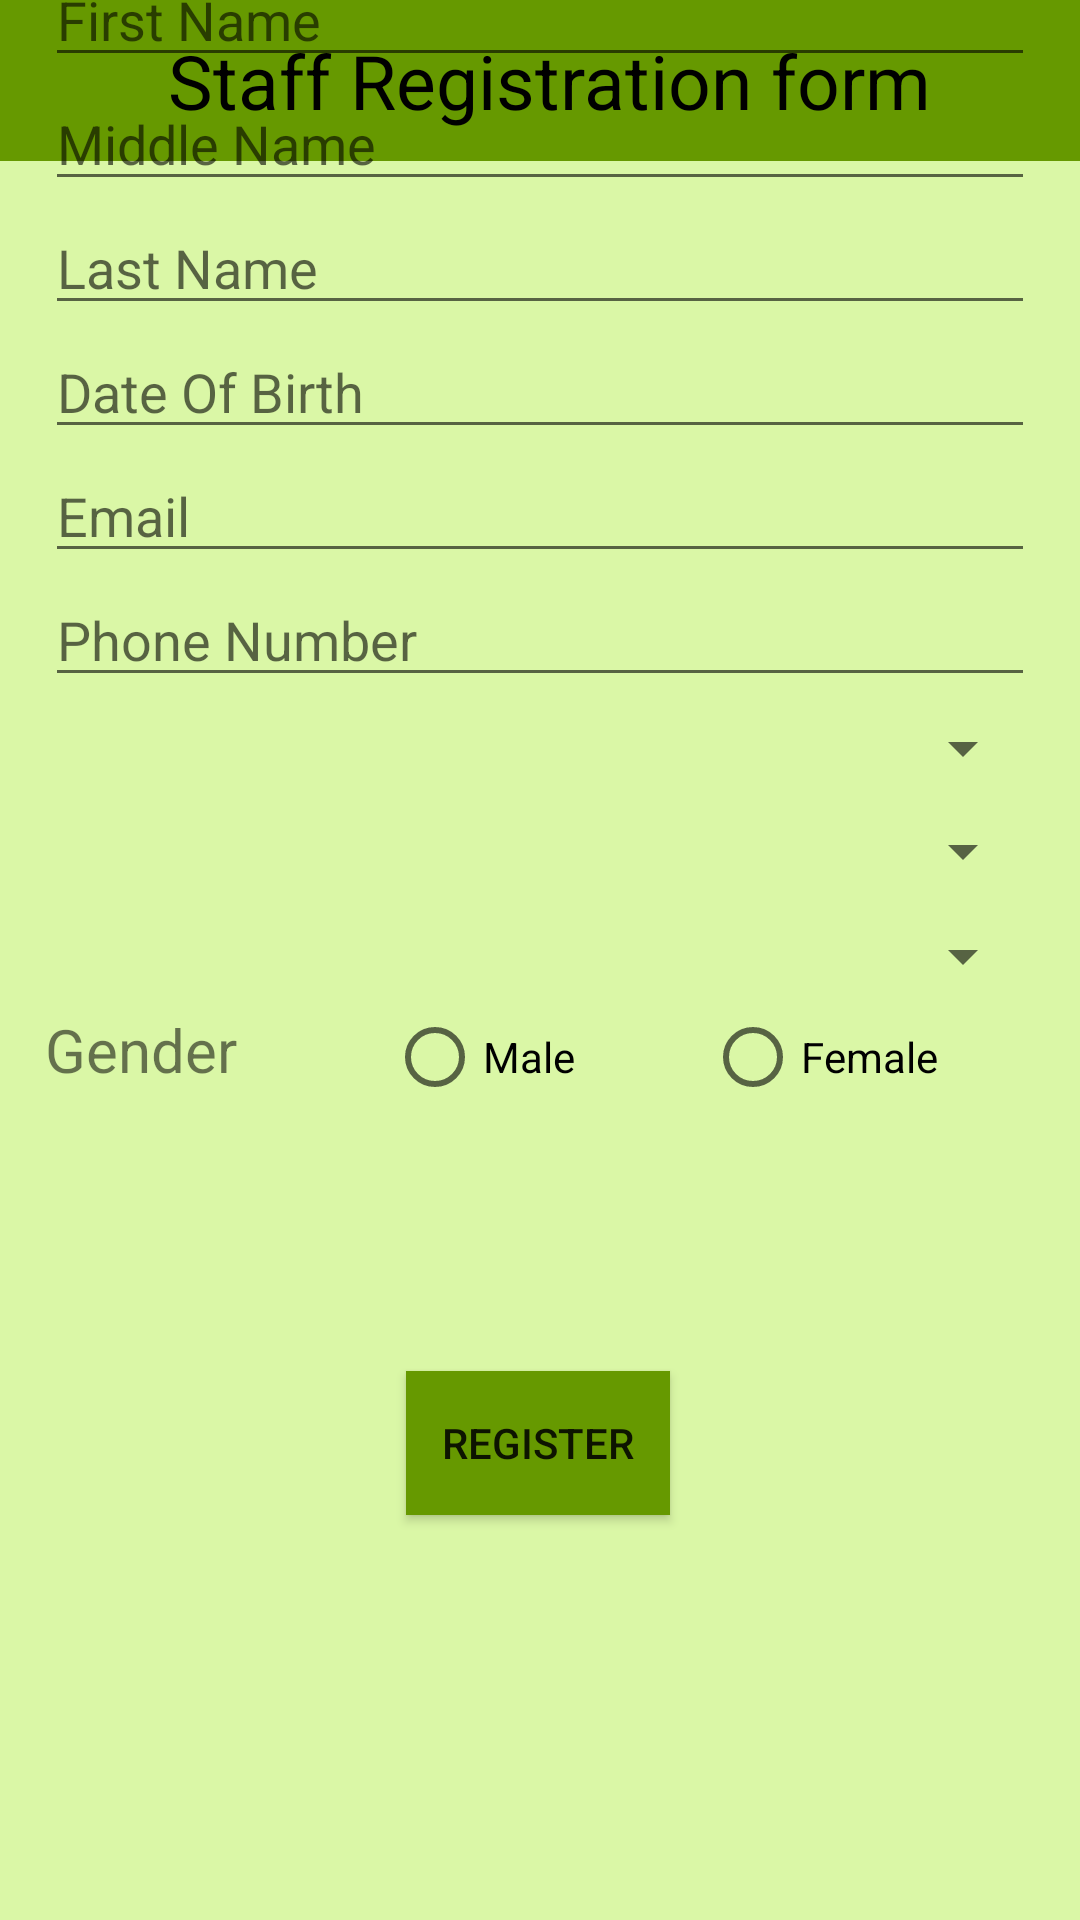

Here is an Android app screen rendered from its layout file. Give the layout XML and the strings, colors and styles it references.
<!-- AndroidManifest.xml: application theme AppTheme -->
<!-- res/layout/activity_staff.xml -->
<?xml version="1.0" encoding="utf-8"?>
<androidx.constraintlayout.widget.ConstraintLayout xmlns:android="http://schemas.android.com/apk/res/android"
    xmlns:app="http://schemas.android.com/apk/res-auto"
    xmlns:tools="http://schemas.android.com/tools"
    android:layout_width="match_parent"
    android:layout_height="match_parent"
    android:background="#DAF7A6"
    android:gravity="center"
    android:orientation="vertical"
    tools:context=".Staff">

    <RelativeLayout
        android:id="@+id/StaffRegistrationheader"
        android:layout_width="match_parent"
        android:layout_height="wrap_content"
        android:layout_alignParentTop="true"
        android:background="@android:color/holo_green_dark"
        android:gravity="center"
        app:layout_constraintTop_toTopOf="parent">

        <TextView
            android:id="@+id/StaffTopView"
            android:layout_width="wrap_content"
            android:layout_height="wrap_content"
            android:layout_marginStart="10dp"
            android:layout_marginLeft="10dp"
            android:layout_marginTop="10dp"
            android:layout_marginEnd="10dp"
            android:layout_marginRight="10dp"
            android:layout_marginBottom="10dp"
            android:text="@string/StaffRegistration"
            android:textColor="#000"
            android:textSize="25sp" />
    </RelativeLayout>

    <LinearLayout
        android:id="@+id/StaffRegistrationLayout"
        android:layout_width="332dp"
        android:layout_height="562dp"
        android:layout_marginBottom="95dp"
        android:orientation="vertical"
        android:padding="@dimen/cardview_compat_inset_shadow"
        app:layout_constraintBottom_toBottomOf="parent"
        app:layout_constraintEnd_toEndOf="parent"
        app:layout_constraintHorizontal_bias="0.5"
        app:layout_constraintStart_toStartOf="parent"
        app:layout_constraintTop_toBottomOf="@+id/Registrationheader">



        <EditText
            android:id="@+id/StaffFirstName"
            android:layout_width="match_parent"
            android:layout_height="wrap_content"
            android:ems="10"
            android:hint="First Name"
            android:inputType="textPersonName"
            />

        <EditText
            android:id="@+id/StaffMiddleName"
            android:layout_width="match_parent"
            android:layout_height="wrap_content"
            android:ems="10"
            android:hint="Middle Name"
            android:inputType="textPersonName"
            />

        <EditText
            android:id="@+id/StaffLastName"
            android:layout_width="match_parent"
            android:layout_height="wrap_content"
            android:ems="10"
            android:hint="Last Name"
            android:inputType="textPersonName"
            />

        <EditText
            android:id="@+id/StaffDate"
            android:layout_width="match_parent"
            android:layout_height="wrap_content"
            android:clickable="true"
            android:editable="false"
            android:ems="10"
            android:focusable="false"
            android:hint="Date Of Birth"
            android:inputType="date"

            />

        <EditText
            android:id="@+id/StaffEmail"
            android:layout_width="match_parent"
            android:layout_height="wrap_content"
            android:ems="10"
            android:hint="Email"
            android:inputType="textEmailAddress"
            />

        <EditText
            android:id="@+id/StaffPhone"
            android:layout_width="match_parent"
            android:layout_height="wrap_content"
            android:ems="10"
            android:hint="Phone Number"
            android:inputType="phone"
            />

        <Spinner
            android:id="@+id/StaffRegions"
            android:layout_width="match_parent"
            android:layout_height="34dp"
            />

        <Spinner
            android:id="@+id/StaffDistricts"
            android:layout_width="match_parent"
            android:layout_height="35dp" />

        <Spinner
            android:id="@+id/StaffWards"
            android:layout_width="match_parent"
            android:layout_height="35dp" />


        <RadioGroup
            android:id="@+id/StaffGender"
            android:layout_width="wrap_content"
            android:layout_height="47dp"
            android:orientation="horizontal">

            <TextView
                android:id="@+id/Stafftv"
                android:layout_width="114dp"
                android:layout_height="wrap_content"
                android:text="Gender"
                android:textSize="20dp" />

            <RadioButton
                android:id="@+id/StaffradioMale"
                android:layout_width="106dp"
                android:layout_height="wrap_content"
                android:text="@string/radio_male" />

            <RadioButton
                android:id="@+id/StaffradioFemale"
                android:layout_width="135dp"
                android:layout_height="wrap_content"
                android:text="@string/radio_female" />

        </RadioGroup>


    </LinearLayout>

    <Button
        android:id="@+id/StaffRegister"
        android:layout_width="wrap_content"
        android:layout_height="wrap_content"
        android:layout_marginBottom="40dp"
        android:text="@string/register"
        android:background="@android:color/holo_green_dark"
        app:layout_constraintBottom_toBottomOf="@id/StaffRegistrationLayout"
        app:layout_constraintEnd_toEndOf="parent"
        app:layout_constraintHorizontal_bias="0.498"
        app:layout_constraintStart_toStartOf="parent" />

</androidx.constraintlayout.widget.ConstraintLayout>
<!-- resources referenced by this layout -->
<resources>
  <string name="StaffRegistration">" Staff Registration form"</string>
  <string name="radio_female">"Female"</string>
  <string name="radio_male">"Male"</string>
  <string name="register">Register</string>
  <style name="AppTheme" parent="Theme.AppCompat.Light.NoActionBar">
          
          <item name="colorPrimary">@color/colorPrimary</item>
          <item name="colorPrimaryDark">#1B4F72</item>
          <item name="colorAccent">@color/colorAccent</item>
          <item name="colorControlHighlight">@android:color/holo_green_light</item>
          <item name="android:statusBarColor">#1B4F72</item>
      </style>
  <color name="colorPrimary">#0CF904</color>
  <color name="colorAccent">#FF6C02</color>
</resources>
